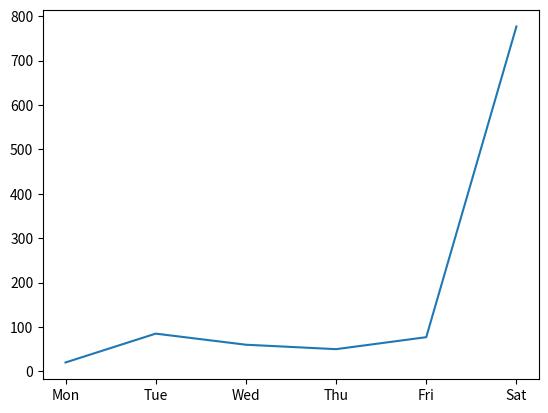
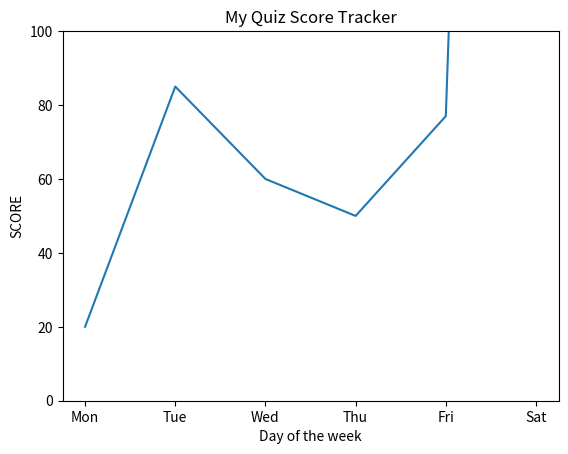
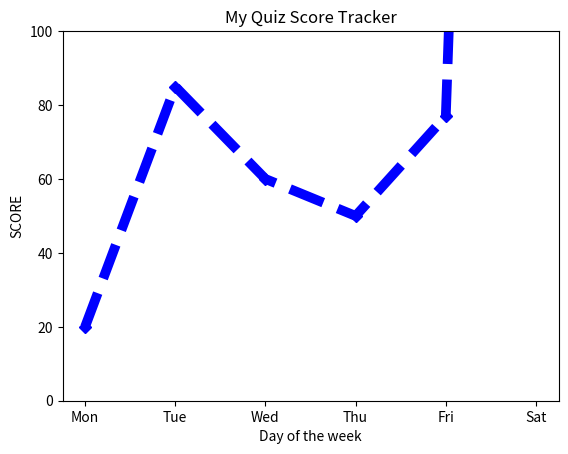
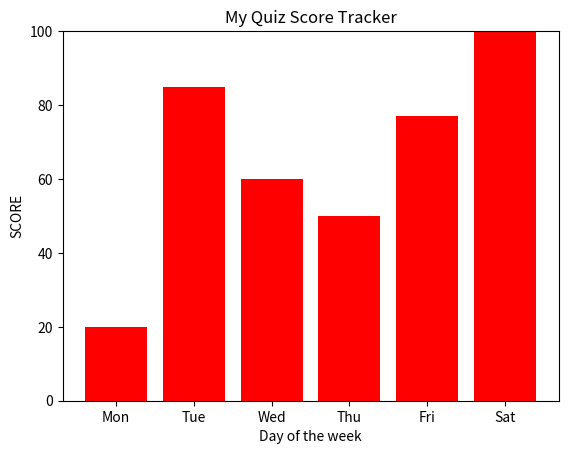

Source code (Python) for these figures, in order:


import matplotlib.pyplot as plt

days = ["Mon","Tue","Wed","Thu","Fri","Sat"]

scores = [20,85,60,50,77,777]


plt.plot(days,scores)

plt.show()



plt.plot(days,scores)

plt.title("My Quiz Score Tracker")

plt.xlabel("Day of the week")

plt.ylabel("SCORE")

plt.ylim(0,100)

plt.show()



plt.plot(days,scores , color="blue" , marker = "D" , linestyle = "dashed",linewidth = 7 )

plt.title("My Quiz Score Tracker")

plt.xlabel("Day of the week")

plt.ylabel("SCORE")

plt.ylim(0,100)

plt.show()


plt.bar(days,scores , color="red" )

plt.title("My Quiz Score Tracker")

plt.xlabel("Day of the week")

plt.ylabel("SCORE")

plt.ylim(0,100)

plt.show()
